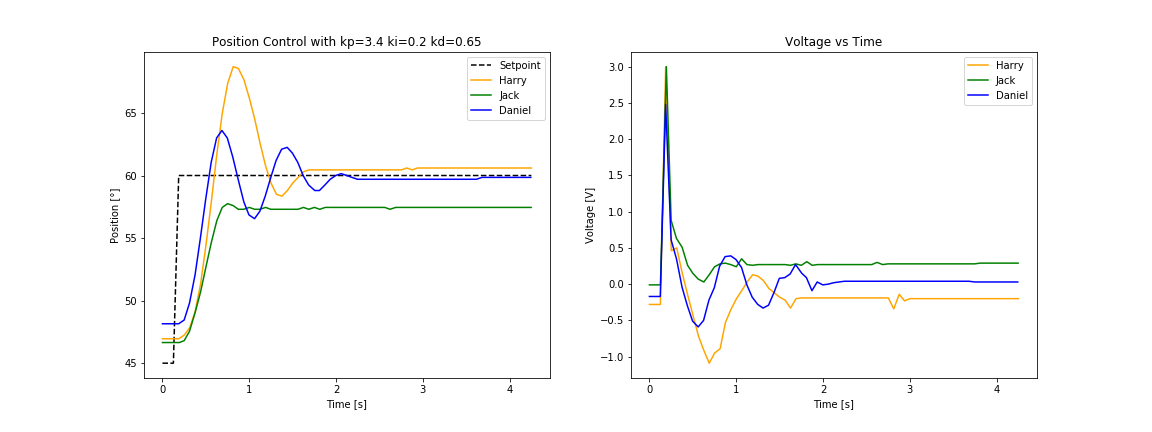

Source data for this figure (header and first rows):
45 to 60, , , , , , , , , , , 
0, 45, 46.95, -0.28, 0, 45, 46.65, -0.01, 0, 45, 48.15, -0.17
0.06498, 45, 46.95, -0.28, 0.06405, 45, 46.65, -0.01, 0.06012, 45, 48.15, -0.17
0.1261, 45, 46.95, -0.28, 0.1269, 45, 46.65, -0.01, 0.1251, 45, 48.15, -0.17
0.1874, 60, 46.95, 3, 0.195, 60, 46.65, 3, 0.1868, 60, 48.15, 2.48
0.2521, 60, 47.25, 0.46, 0.2503, 60, 46.8, 0.88, 0.2502, 60, 48.45, 0.61
0.3147, 60, 47.85, 0.5, 0.3118, 60, 47.55, 0.63, 0.3116, 60, 49.8, 0.35
0.3746, 60, 49.05, 0.17, 0.3767, 60, 49.05, 0.51, 0.3757, 60, 52.05, -0.04
0.4389, 60, 51.3, -0.14, 0.4397, 60, 50.7, 0.26, 0.4352, 60, 54.9, -0.29
0.5019, 60, 54.45, -0.43, 0.4999, 60, 52.65, 0.15, 0.4974, 60, 58.05, -0.51
0.566, 60, 58.05, -0.72, 0.5616, 60, 54.6, 0.07, 0.5617, 60, 61.05, -0.59
0.6259, 60, 61.65, -0.91, 0.6269, 60, 56.4, 0.03, 0.6242, 60, 63, -0.5
0.689, 60, 64.95, -1.09, 0.6893, 60, 57.45, 0.13, 0.6856, 60, 63.6, -0.22
0.7513, 60, 67.35, -0.95, 0.7504, 60, 57.75, 0.24, 0.7474, 60, 63, -0.05
0.815, 60, 68.7, -0.89, 0.8138, 60, 57.6, 0.28, 0.8096, 60, 61.5, 0.25
0.8756, 60, 68.55, -0.53, 0.8741, 60, 57.3, 0.29, 0.8723, 60, 59.7, 0.38
0.9391, 60, 67.65, -0.35, 0.9368, 60, 57.3, 0.27, 0.9375, 60, 57.9, 0.39
1.003, 60, 66.15, -0.2, 1.001, 60, 57.45, 0.24, 0.9971, 60, 56.85, 0.34
1.064, 60, 64.5, -0.09, 1.062, 60, 57.3, 0.35, 1.061, 60, 56.55, 0.23
1.126, 60, 62.55, 0.03, 1.124, 60, 57.3, 0.27, 1.123, 60, 57.15, -0.01
1.189, 60, 60.75, 0.13, 1.188, 60, 57.45, 0.26, 1.184, 60, 58.35, -0.18
1.251, 60, 59.4, 0.11, 1.249, 60, 57.3, 0.27, 1.249, 60, 59.85, -0.28
1.313, 60, 58.5, 0.05, 1.312, 60, 57.3, 0.27, 1.31, 60, 61.2, -0.33
1.377, 60, 58.35, -0.06, 1.374, 60, 57.3, 0.27, 1.373, 60, 62.1, -0.29
1.439, 60, 58.8, -0.12, 1.438, 60, 57.3, 0.27, 1.437, 60, 62.25, -0.11
1.502, 60, 59.4, -0.18, 1.5, 60, 57.3, 0.27, 1.497, 60, 61.8, 0.08
1.564, 60, 59.85, -0.22, 1.563, 60, 57.3, 0.27, 1.56, 60, 61.05, 0.09
1.626, 60, 60.3, -0.33, 1.625, 60, 57.45, 0.26, 1.621, 60, 60, 0.14
1.69, 60, 60.45, -0.2, 1.686, 60, 57.3, 0.28, 1.684, 60, 59.25, 0.27
1.753, 60, 60.45, -0.19, 1.751, 60, 57.45, 0.26, 1.756, 60, 58.8, 0.15
1.816, 60, 60.45, -0.19, 1.814, 60, 57.3, 0.31, 1.809, 60, 58.8, 0.09
1.877, 60, 60.45, -0.19, 1.876, 60, 57.45, 0.26, 1.873, 60, 59.25, -0.09
1.938, 60, 60.45, -0.19, 1.938, 60, 57.45, 0.27, 1.933, 60, 59.7, 0.03
2.003, 60, 60.45, -0.19, 2, 60, 57.45, 0.27, 1.998, 60, 60, -0.01
2.066, 60, 60.45, -0.19, 2.063, 60, 57.45, 0.27, 2.06, 60, 60.15, 0
2.126, 60, 60.45, -0.19, 2.125, 60, 57.45, 0.27, 2.124, 60, 60, 0.02
2.192, 60, 60.45, -0.19, 2.186, 60, 57.45, 0.27, 2.184, 60, 59.85, 0.03
2.251, 60, 60.45, -0.19, 2.251, 60, 57.45, 0.27, 2.246, 60, 59.7, 0.04
2.316, 60, 60.45, -0.19, 2.313, 60, 57.45, 0.27, 2.341, 60, 59.7, 0.04
2.377, 60, 60.45, -0.19, 2.376, 60, 57.45, 0.27, 2.377, 60, 59.7, 0.04
2.44, 60, 60.45, -0.19, 2.436, 60, 57.45, 0.27, 2.438, 60, 59.7, 0.04
2.502, 60, 60.45, -0.19, 2.5, 60, 57.45, 0.27, 2.509, 60, 59.7, 0.04
2.567, 60, 60.45, -0.19, 2.563, 60, 57.45, 0.27, 2.561, 60, 59.7, 0.04
2.628, 60, 60.45, -0.19, 2.623, 60, 57.3, 0.3, 2.625, 60, 59.7, 0.04
2.689, 60, 60.45, -0.19, 2.689, 60, 57.45, 0.27, 2.694, 60, 59.7, 0.04
2.753, 60, 60.45, -0.19, 2.749, 60, 57.45, 0.28, 2.746, 60, 59.7, 0.04
2.816, 60, 60.6, -0.34, 2.811, 60, 57.45, 0.28, 2.81, 60, 59.7, 0.04
2.879, 60, 60.45, -0.14, 2.876, 60, 57.45, 0.28, 2.872, 60, 59.7, 0.04
2.94, 60, 60.6, -0.23, 2.936, 60, 57.45, 0.28, 2.933, 60, 59.7, 0.04
3.003, 60, 60.6, -0.2, 3, 60, 57.45, 0.28, 2.997, 60, 59.7, 0.04
3.066, 60, 60.6, -0.2, 3.06, 60, 57.45, 0.28, 3.06, 60, 59.7, 0.04
3.127, 60, 60.6, -0.2, 3.123, 60, 57.45, 0.28, 3.121, 60, 59.7, 0.04
3.189, 60, 60.6, -0.2, 3.185, 60, 57.45, 0.28, 3.185, 60, 59.7, 0.04
3.253, 60, 60.6, -0.2, 3.25, 60, 57.45, 0.28, 3.246, 60, 59.7, 0.04
3.316, 60, 60.6, -0.2, 3.31, 60, 57.45, 0.28, 3.31, 60, 59.7, 0.04
3.377, 60, 60.6, -0.2, 3.373, 60, 57.45, 0.28, 3.372, 60, 59.7, 0.04
3.438, 60, 60.6, -0.2, 3.437, 60, 57.45, 0.28, 3.434, 60, 59.7, 0.04
3.505, 60, 60.6, -0.2, 3.498, 60, 57.45, 0.28, 3.497, 60, 59.7, 0.04
3.565, 60, 60.6, -0.2, 3.562, 60, 57.45, 0.28, 3.56, 60, 59.7, 0.04
3.626, 60, 60.6, -0.2, 3.625, 60, 57.45, 0.28, 3.62, 60, 59.7, 0.04
3.692, 60, 60.6, -0.2, 3.687, 60, 57.45, 0.28, 3.683, 60, 59.85, 0.04
... 9 more rows
